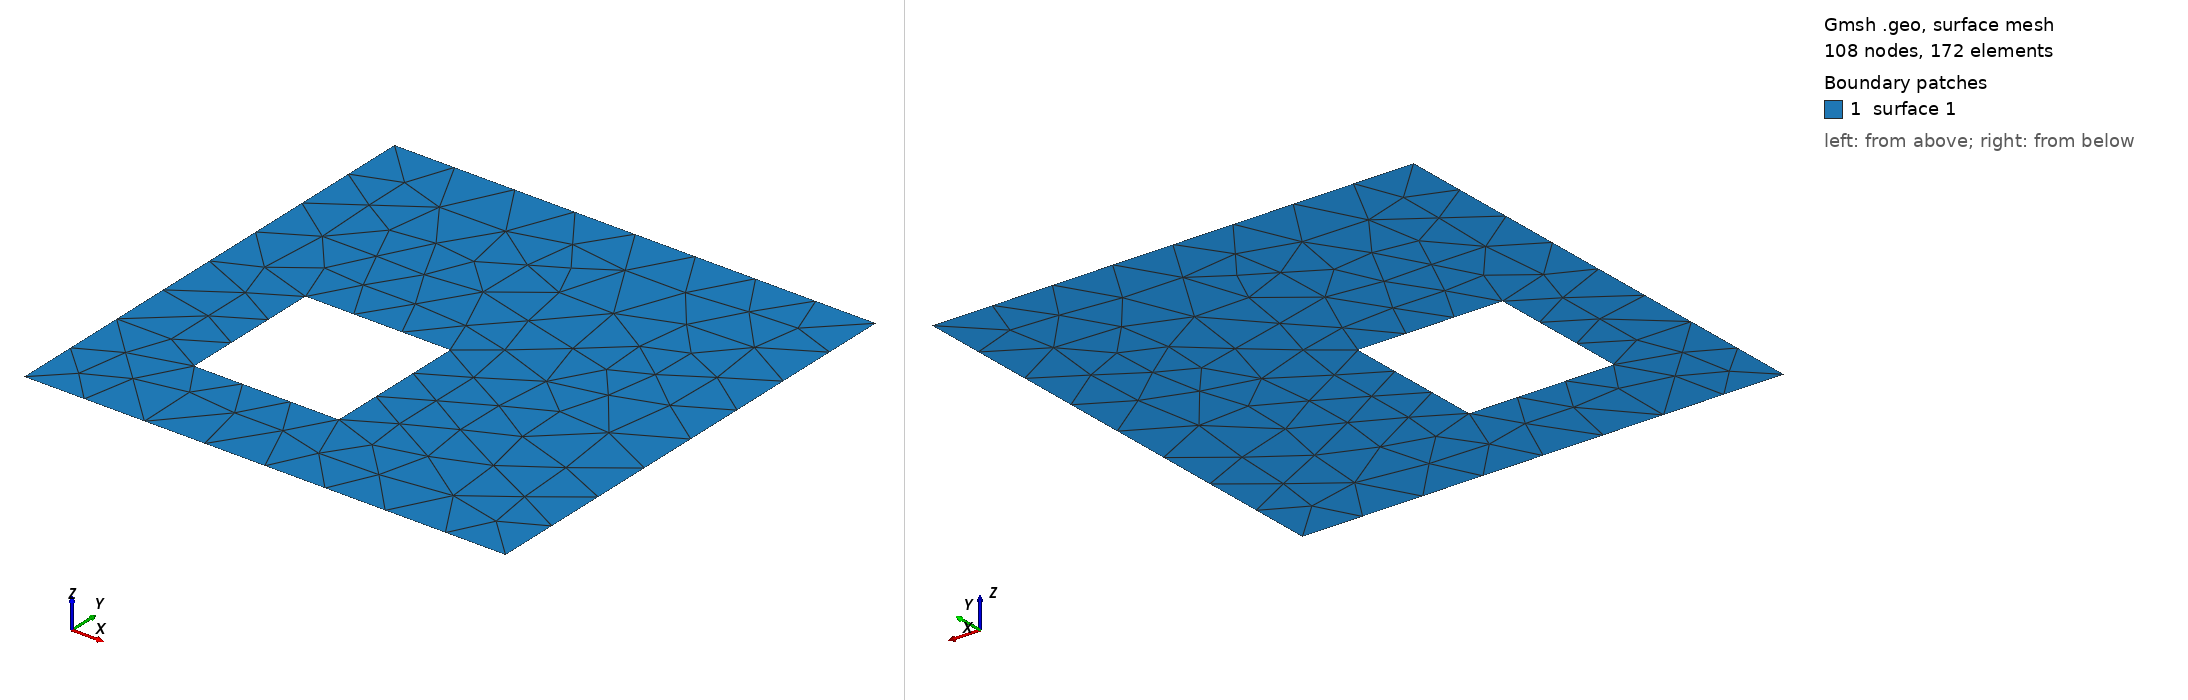

Gmsh geometry script, surface-meshed: 108 nodes, 172 surface elements. Boundary patches (legend numbers): 1 surface 1. Left view from above one corner, right view from below the opposite corner. The script declares no physical surfaces, so the legend lists its geometric surfaces. The drawing asked Gmsh for element sizes between 1% and 20% of the model's largest extent; the script's own settings can give other sizes.

=== simple2.geo (drawn) ===
SetFactory("OpenCASCADE");

Mesh.Algorithm = 6;
Mesh.MeshSizeMin = 0.1;
Mesh.MeshSizeMax = 0.1;

Point(1) = {0,0,0};
Point(2) = {1,0,0};
Point(3) = {1,1,0};
Point(4) = {0,1,0};
Line(1) = {1,2};
Line(2) = {2,3};
Line(3) = {3,4};
Line(4) = {4,1};
Curve Loop(1) = {1,2,3,4};

Point(5) = {0.2,0.2,0};
Point(6) = {0.5,0.2,0};
Point(7) = {0.5,0.5,0};
Point(8) = {0.2,0.5,0};
Line(5) = {5,6};
Line(6) = {6,7};
Line(7) = {7,8};
Line(8) = {8,5};
Curve Loop(2) = {5,6,7,8};

Plane Surface(1) = {1,2};
